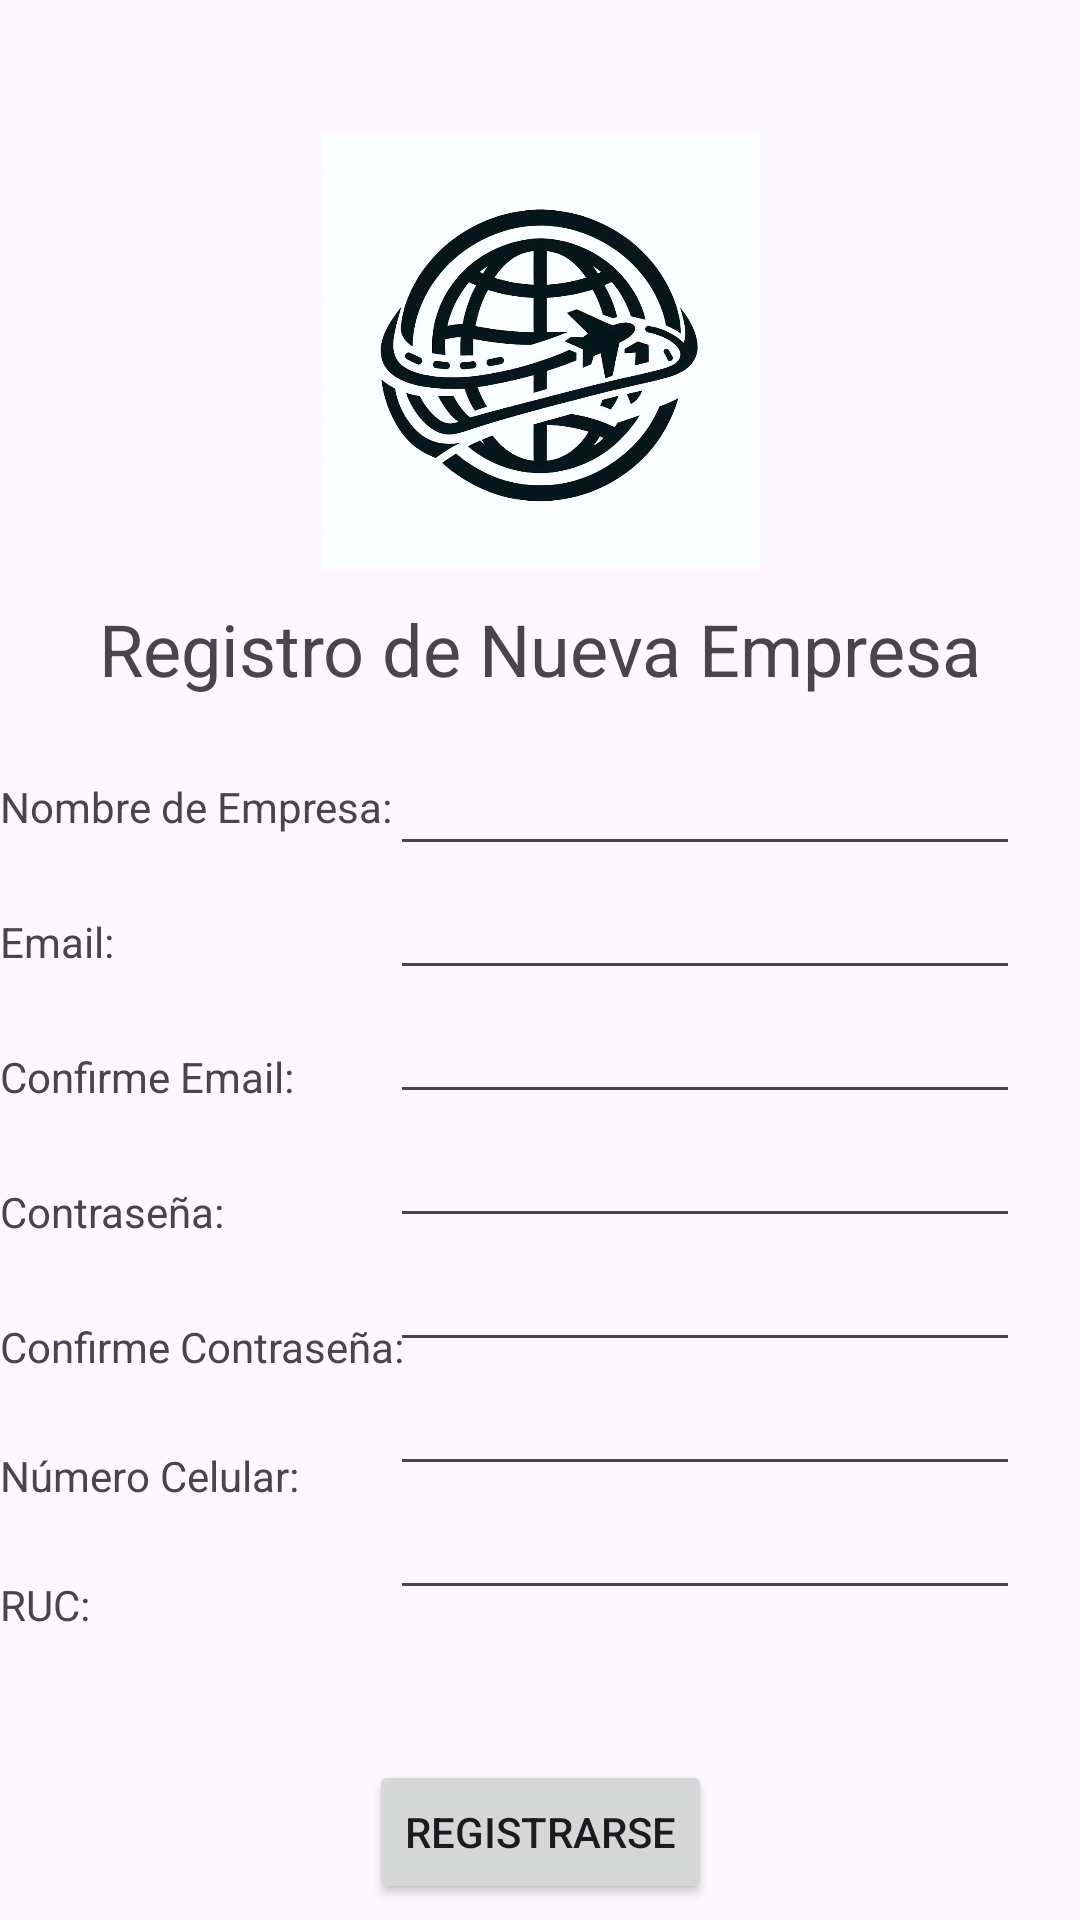

Here is an Android app screen rendered from its layout file. Give the layout XML and the strings, colors and styles it references.
<!-- AndroidManifest.xml: application theme Theme.Proyecto_Final -->
<!-- res/layout/activity_registro_empresa.xml -->
<?xml version="1.0" encoding="utf-8"?>
<androidx.constraintlayout.widget.ConstraintLayout xmlns:android="http://schemas.android.com/apk/res/android"
    xmlns:app="http://schemas.android.com/apk/res-auto"
    xmlns:tools="http://schemas.android.com/tools"
    android:id="@+id/main"
    android:layout_width="match_parent"
    android:layout_height="match_parent"
    tools:context=".Empresa.RegistroEmpresaActivity">

    <ImageView
        android:id="@+id/imageView"
        android:layout_width="157dp"
        android:layout_height="146dp"
        android:layout_marginTop="44dp"
        app:layout_constraintEnd_toEndOf="parent"
        app:layout_constraintStart_toStartOf="parent"
        app:layout_constraintTop_toTopOf="parent"
        app:srcCompat="@drawable/logo" />

    <TextView
        android:id="@+id/textView"
        android:layout_width="wrap_content"
        android:layout_height="wrap_content"
        android:layout_marginTop="27dp"
        android:text="@string/NombreEmpresa"
        app:layout_constraintEnd_toStartOf="@+id/etEmpresa"
        app:layout_constraintStart_toStartOf="parent"
        app:layout_constraintTop_toBottomOf="@+id/textView8" />

    <TextView
        android:id="@+id/textView2"
        android:layout_width="wrap_content"
        android:layout_height="wrap_content"
        android:layout_marginTop="26dp"
        android:text="@string/Email"
        app:layout_constraintStart_toStartOf="@+id/textView"
        app:layout_constraintTop_toBottomOf="@+id/textView" />

    <TextView
        android:id="@+id/textView3"
        android:layout_width="wrap_content"
        android:layout_height="wrap_content"
        android:layout_marginTop="26dp"
        android:text="@string/Confirme"
        app:layout_constraintStart_toStartOf="@+id/textView2"
        app:layout_constraintTop_toBottomOf="@+id/textView2" />

    <TextView
        android:id="@+id/textView4"
        android:layout_width="wrap_content"
        android:layout_height="wrap_content"
        android:layout_marginTop="26dp"
        android:text="@string/Contrasenia"
        app:layout_constraintStart_toStartOf="@+id/textView3"
        app:layout_constraintTop_toBottomOf="@+id/textView3" />

    <TextView
        android:id="@+id/textView5"
        android:layout_width="wrap_content"
        android:layout_height="wrap_content"
        android:layout_marginTop="26dp"
        android:text="@string/ConfirmeContrasenia"
        app:layout_constraintStart_toStartOf="@+id/textView4"
        app:layout_constraintTop_toBottomOf="@+id/textView4" />

    <TextView
        android:id="@+id/textView6"
        android:layout_width="wrap_content"
        android:layout_height="wrap_content"
        android:layout_marginTop="24dp"
        android:text="@string/Celular"
        app:layout_constraintStart_toStartOf="@+id/textView5"
        app:layout_constraintTop_toBottomOf="@+id/textView5" />

    <TextView
        android:id="@+id/textView7"
        android:layout_width="wrap_content"
        android:layout_height="wrap_content"
        android:layout_marginTop="24dp"
        android:text="@string/RUC"
        app:layout_constraintStart_toStartOf="@+id/textView6"
        app:layout_constraintTop_toBottomOf="@+id/textView6" />

    <EditText
        android:id="@+id/etEmpresa"
        android:layout_width="wrap_content"
        android:layout_height="wrap_content"
        android:layout_marginTop="15dp"
        android:layout_marginEnd="20dp"
        android:ems="10"
        android:inputType="text"
        app:layout_constraintEnd_toEndOf="parent"
        app:layout_constraintTop_toBottomOf="@+id/textView8" />

    <EditText
        android:id="@+id/etEmailEmpresa"
        android:layout_width="wrap_content"
        android:layout_height="wrap_content"
        android:layout_marginEnd="20dp"
        android:ems="10"
        android:inputType="text"
        app:layout_constraintEnd_toEndOf="parent"
        app:layout_constraintTop_toBottomOf="@+id/etEmpresa" />

    <EditText
        android:id="@+id/etConfirmarEmail"
        android:layout_width="wrap_content"
        android:layout_height="wrap_content"
        android:layout_marginEnd="20dp"
        android:ems="10"
        android:inputType="text"
        app:layout_constraintEnd_toEndOf="parent"
        app:layout_constraintTop_toBottomOf="@+id/etEmailEmpresa" />

    <EditText
        android:id="@+id/etContraseniaEmpresa"
        android:layout_width="wrap_content"
        android:layout_height="wrap_content"
        android:layout_marginEnd="20dp"
        android:ems="10"
        android:inputType="text|textPassword"
        app:layout_constraintEnd_toEndOf="parent"
        app:layout_constraintTop_toBottomOf="@+id/etConfirmarEmail" />

    <EditText
        android:id="@+id/etConfirmarContrasenia"
        android:layout_width="wrap_content"
        android:layout_height="wrap_content"
        android:layout_marginEnd="20dp"
        android:ems="10"
        android:inputType="text|textPassword"
        app:layout_constraintEnd_toEndOf="parent"
        app:layout_constraintTop_toBottomOf="@+id/etContraseniaEmpresa" />

    <EditText
        android:id="@+id/etNumeroCelular"
        android:layout_width="wrap_content"
        android:layout_height="wrap_content"
        android:layout_marginEnd="20dp"
        android:ems="10"
        android:inputType="text"
        app:layout_constraintEnd_toEndOf="parent"
        app:layout_constraintTop_toBottomOf="@+id/etConfirmarContrasenia" />

    <EditText
        android:id="@+id/etRUC"
        android:layout_width="wrap_content"
        android:layout_height="wrap_content"
        android:layout_marginEnd="20dp"
        android:ems="10"
        android:inputType="text"
        app:layout_constraintEnd_toEndOf="parent"
        app:layout_constraintTop_toBottomOf="@+id/etNumeroCelular" />

    <Button
        android:id="@+id/btnRegistrarse"
        android:layout_width="wrap_content"
        android:layout_height="wrap_content"
        android:layout_marginTop="50dp"
        android:text="@string/Registrarse"
        app:layout_constraintEnd_toEndOf="parent"
        app:layout_constraintStart_toStartOf="parent"
        app:layout_constraintTop_toBottomOf="@+id/etRUC" />

    <TextView
        android:id="@+id/textView8"
        android:layout_width="wrap_content"
        android:layout_height="wrap_content"
        android:layout_marginTop="10dp"
        android:text="@string/RegistroEmpresa"
        android:textSize="24sp"
        app:layout_constraintEnd_toEndOf="parent"
        app:layout_constraintStart_toStartOf="parent"
        app:layout_constraintTop_toBottomOf="@+id/imageView" />
</androidx.constraintlayout.widget.ConstraintLayout>
<!-- resources referenced by this layout -->
<resources>
  <!-- drawable logo: jpg bitmap (drawable, 83102 bytes) -->
  <string name="Celular">Número Celular:</string>
  <string name="Confirme">Confirme Email:</string>
  <string name="ConfirmeContrasenia">Confirme Contraseña:</string>
  <string name="Contrasenia">Contraseña:</string>
  <string name="Email">Email:</string>
  <string name="NombreEmpresa">Nombre de Empresa:</string>
  <string name="RUC">RUC:</string>
  <string name="Registrarse">Registrarse</string>
  <string name="RegistroEmpresa">Registro de Nueva Empresa</string>
  <style name="Theme.Proyecto_Final" parent="Base.Theme.Proyecto_Final" />
  <style name="Base.Theme.Proyecto_Final" parent="Theme.Material3.DayNight.NoActionBar">
          
          
      </style>
</resources>
